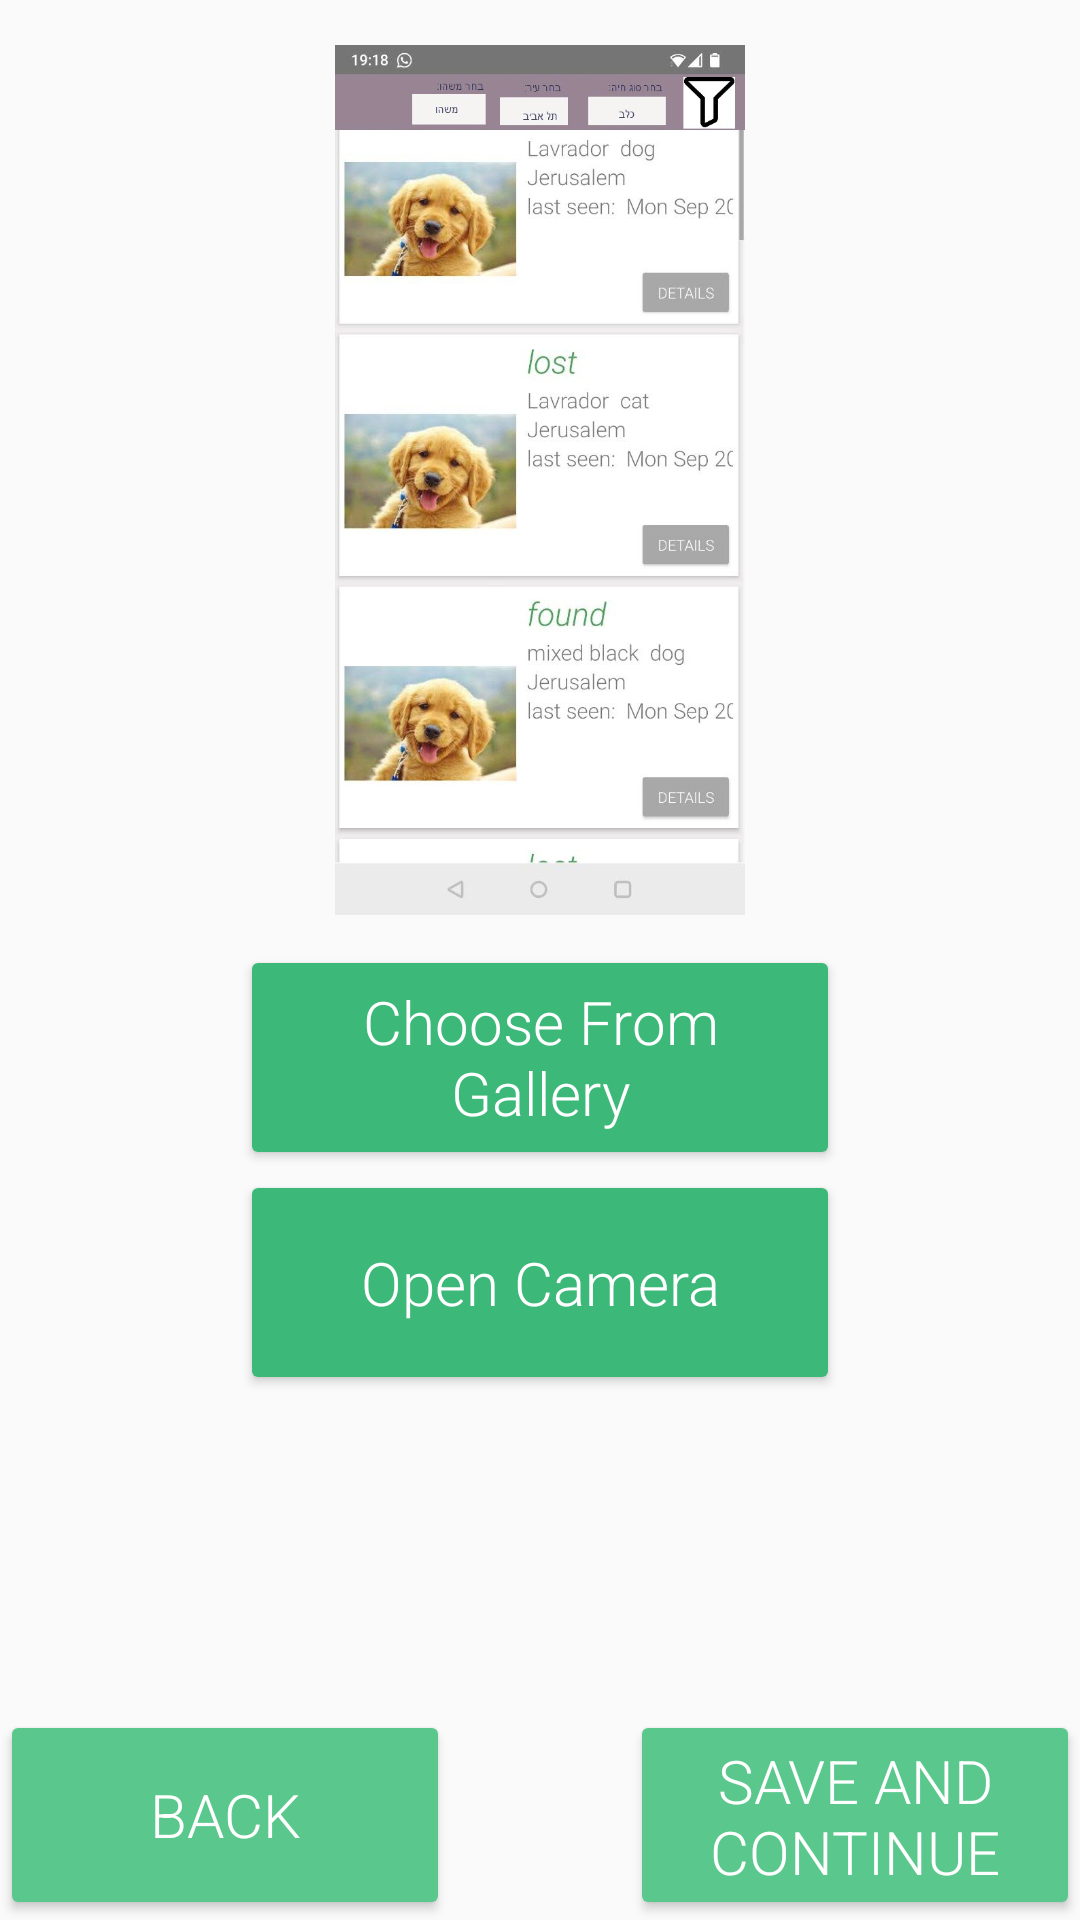

The Android layout XML behind this screen, and the referenced resources:
<!-- AndroidManifest.xml: application theme Theme.AppCompat.DayNight.NoActionBar -->
<!-- res/layout/found_fragment_a_camera.xml -->
<?xml version="1.0" encoding="utf-8"?>
<androidx.constraintlayout.widget.ConstraintLayout xmlns:android="http://schemas.android.com/apk/res/android"
    xmlns:app="http://schemas.android.com/apk/res-auto"
    xmlns:tools="http://schemas.android.com/tools"
    android:id="@+id/frameLayout"
    android:layout_width="match_parent"
    android:layout_height="match_parent"
    tools:context=".FoundProcess.Fragment_a_Camera">

    <ImageView
        android:id="@+id/place_holder"
        android:layout_width="300dp"
        android:layout_height="290dp"
        android:layout_marginTop="15dp"
        android:src="@drawable/place_holder"
        app:layout_constraintEnd_toEndOf="parent"
        app:layout_constraintStart_toStartOf="parent"
        app:layout_constraintTop_toTopOf="parent" />


    <com.smarteist.autoimageslider.SliderView
        android:id="@+id/imageSlider"
        android:visibility="invisible"
        android:layout_width="300dp"
        android:layout_height="290dp"
        app:sliderIndicatorGravity="center_horizontal|bottom"
        app:sliderIndicatorOrientation="horizontal"
        app:sliderIndicatorSelectedColor="#5A5A5A"
        app:sliderIndicatorUnselectedColor="#E8E7E7"
        android:layout_marginTop="15dp"
        app:layout_constraintEnd_toEndOf="parent"
        app:layout_constraintStart_toStartOf="parent"
        app:layout_constraintTop_toTopOf="parent"/>

    <Button
        android:id="@+id/gallery_button"
        android:layout_width="200dp"
        android:layout_height="75dp"
        android:layout_marginTop="10dp"
        android:backgroundTint="@color/logo_color"
        android:fontFamily="sans-serif-light"
        android:text="Choose From Gallery"
        android:textAllCaps="false"
        android:textColor="@color/white"
        android:textSize="20sp"
        app:layout_constraintTop_toBottomOf="@id/place_holder"
        app:layout_constraintEnd_toEndOf="parent"
        app:layout_constraintStart_toStartOf="parent"
        />

    <Button
        android:id="@+id/open_camera"
        android:layout_width="200dp"
        android:layout_height="75dp"
        android:backgroundTint="@color/logo_color"
        android:fontFamily="sans-serif-light"
        android:text="Open Camera"
        android:textAllCaps="false"
        android:textColor="@color/white"
        android:textSize="20sp"
        app:layout_constraintEnd_toEndOf="parent"
        app:layout_constraintStart_toStartOf="parent"
        app:layout_constraintTop_toBottomOf="@id/gallery_button" />

    <Button
        android:id="@+id/next"
        android:layout_width="150dp"
        android:layout_height="70dp"
        android:backgroundTint="@color/next_prev_color"
        android:text="@string/save_and_continue"
        android:textColor="@color/white"
        android:textSize="20sp"
        android:fontFamily="sans-serif-light"
        app:layout_constraintBottom_toBottomOf="parent"
        app:layout_constraintEnd_toEndOf="parent"
        />


    <Button
        android:id="@+id/previous"
        android:layout_width="150dp"
        android:layout_height="70dp"
        android:backgroundTint="@color/next_prev_color"
        android:fontFamily="sans-serif-light"
        android:text="Back"
        android:textColor="@color/white"
        android:textSize="20sp"
        app:layout_constraintBottom_toBottomOf="parent"
        app:layout_constraintStart_toStartOf="parent" />

</androidx.constraintlayout.widget.ConstraintLayout>
<!-- resources referenced by this layout -->
<resources>
  <color name="logo_color">#3CB878</color>
  <color name="next_prev_color">#5AC88C</color>
  <color name="white">#FFFFFFFF</color>
  <!-- drawable place_holder: jpg bitmap (drawable, 80939 bytes) -->
  <string name="save_and_continue">Save and continue</string>
</resources>
